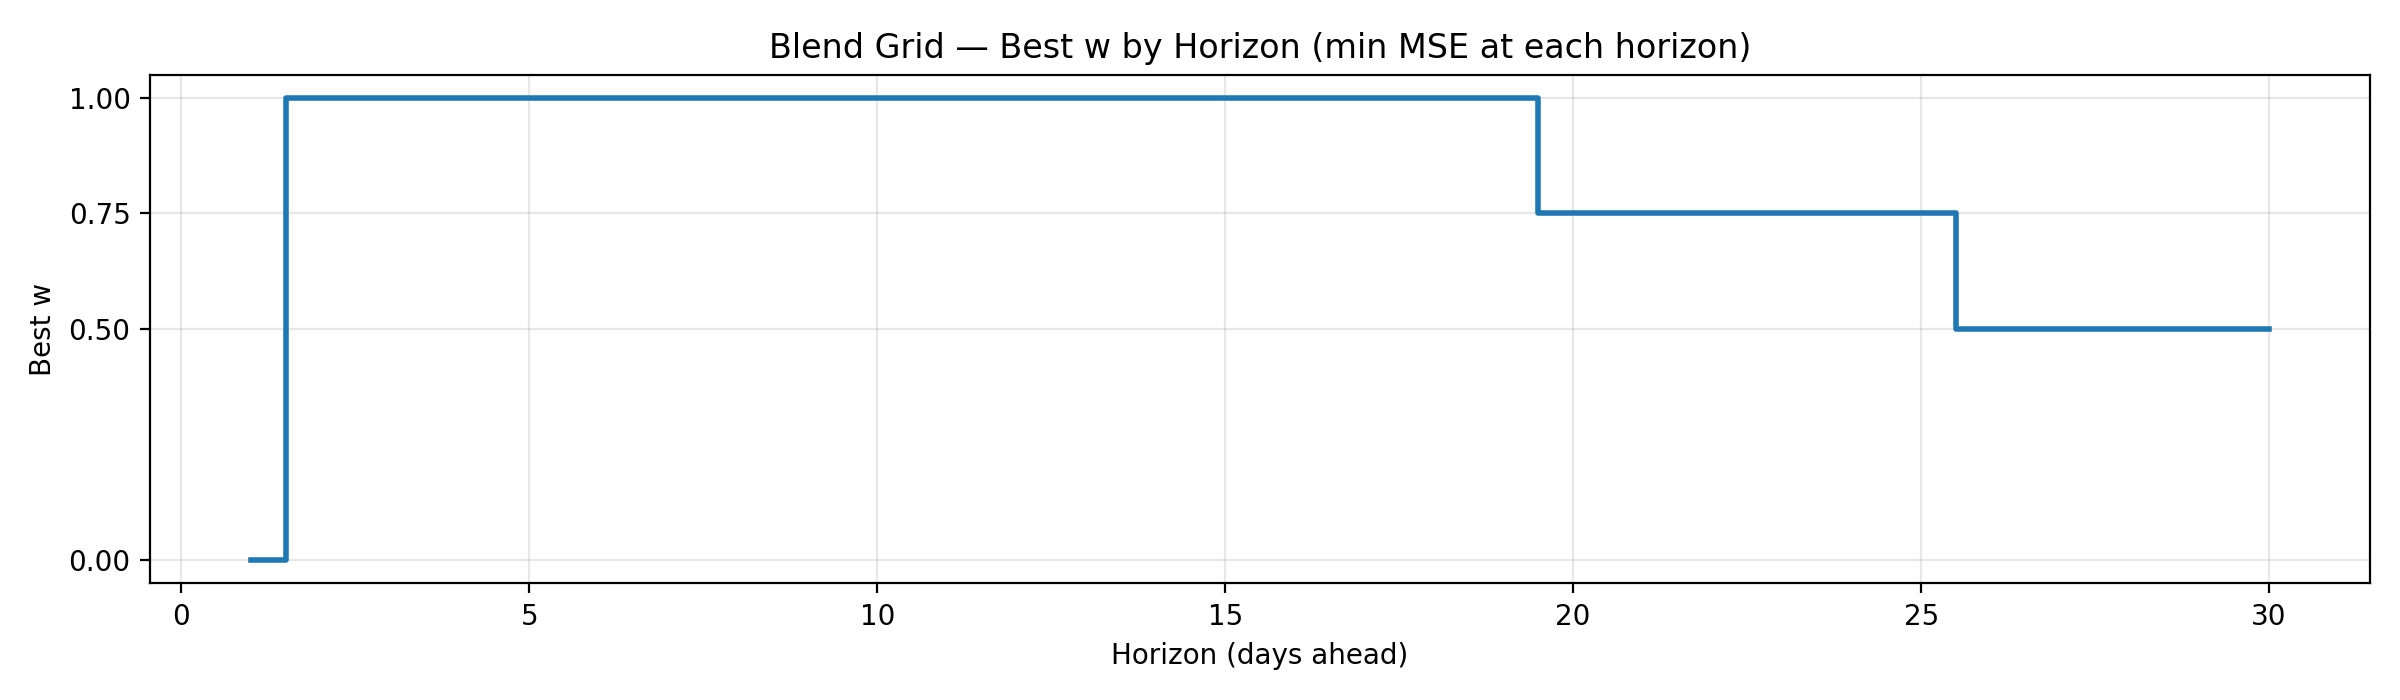

Source data for this figure (header and first rows):
w, horizon, mse
0.0, 1, 1.852
1.0, 2, 3.162
1.0, 3, 4.467
1.0, 4, 5.879
1.0, 5, 6.977
1.0, 6, 8.759
1.0, 7, 10.08
1.0, 8, 11.4
1.0, 9, 12.64
1.0, 10, 13.75
1.0, 11, 15.36
1.0, 12, 16.4
1.0, 13, 17.56
1.0, 14, 18.63
1.0, 15, 19.68
1.0, 16, 20.33
1.0, 17, 20.89
1.0, 18, 20.93
1.0, 19, 21.36
0.75, 20, 21.73
0.75, 21, 22.02
0.75, 22, 22.32
0.75, 23, 22.28
0.75, 24, 22.25
0.75, 25, 22.49
0.5, 26, 23.1
0.5, 27, 23.25
0.5, 28, 23.65
0.5, 29, 23.65
0.5, 30, 23.83
